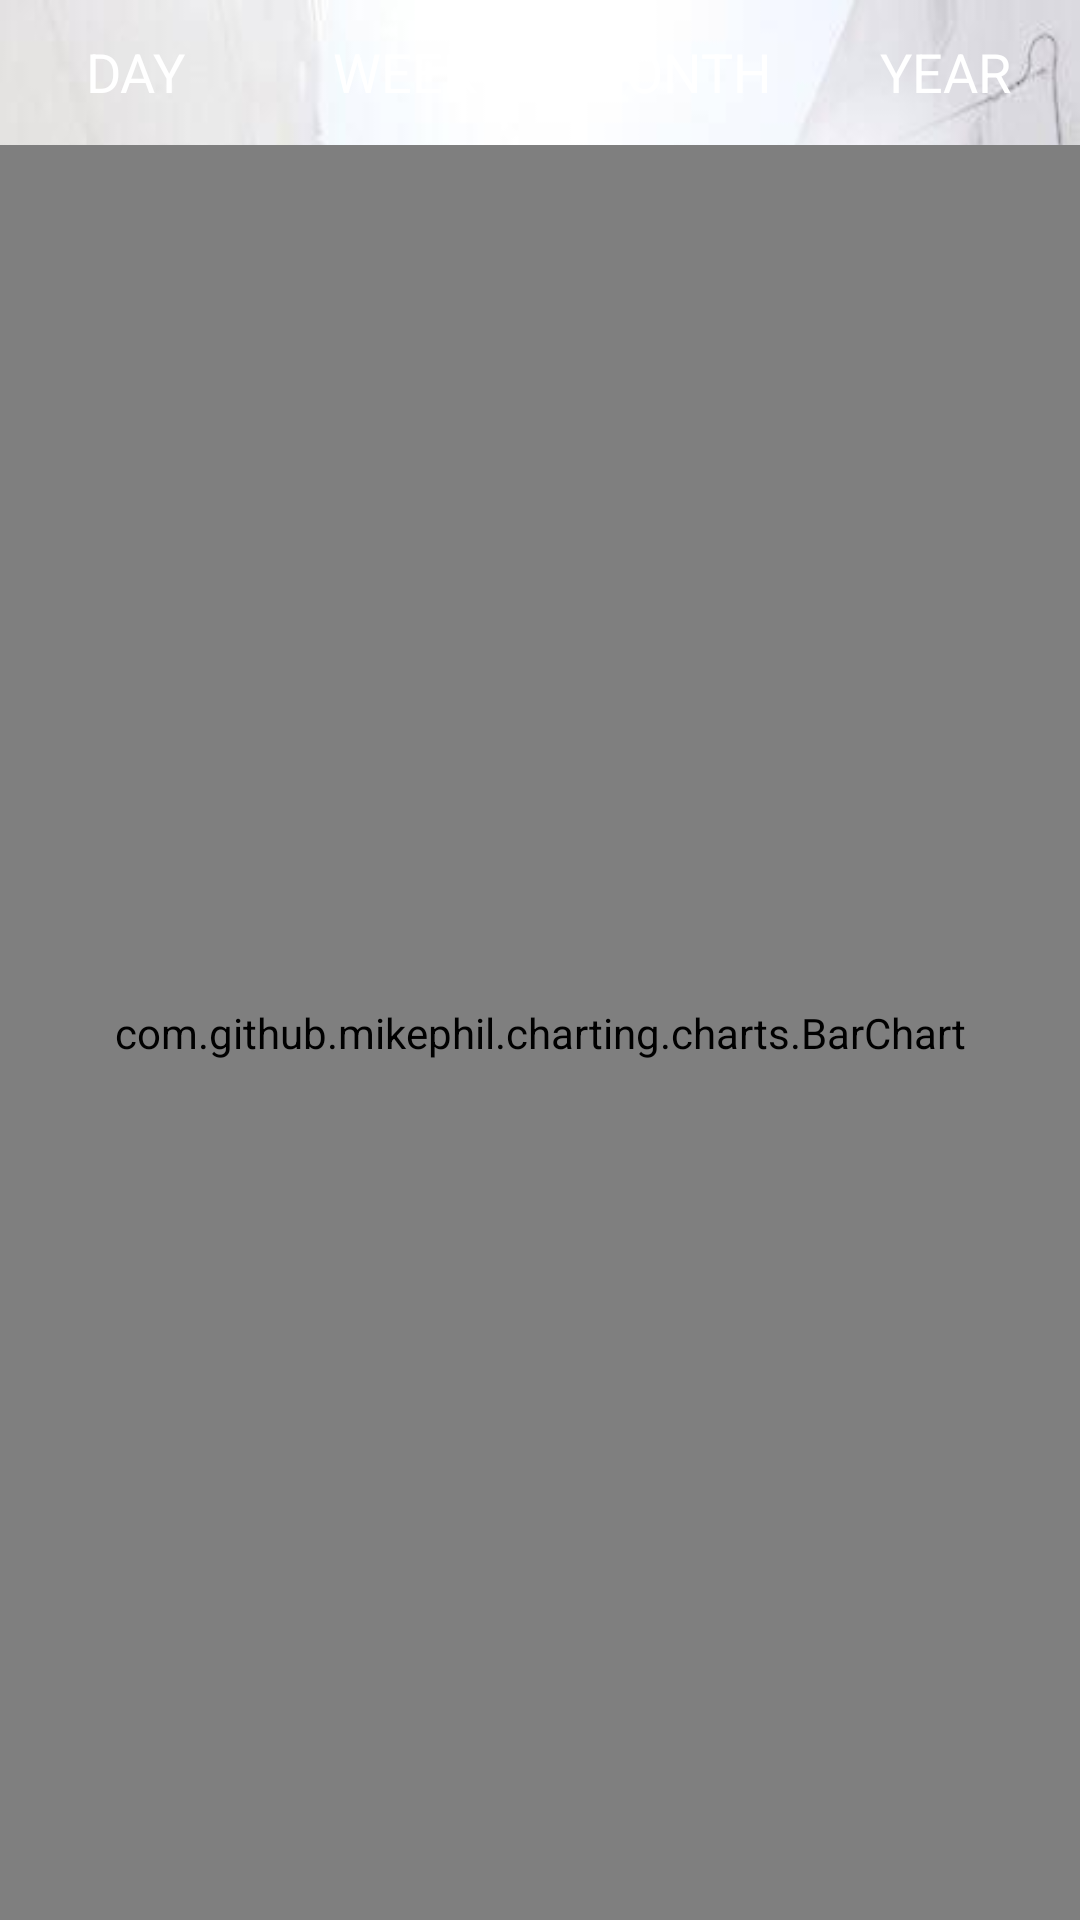

The Android layout XML behind this screen, and the referenced resources:
<!-- AndroidManifest.xml: application theme AppTheme -->
<!-- res/layout/activity_bar_chart.xml -->
<?xml version="1.0" encoding="utf-8"?>
<RelativeLayout xmlns:android="http://schemas.android.com/apk/res/android"
    android:id="@+id/container"
    android:layout_width="match_parent"
    android:layout_height="match_parent">

    <ImageView
        android:scaleType="fitXY"
        android:id="@+id/image_content"
        android:src="@drawable/bg1"
        android:layout_width="match_parent"
        android:layout_height="match_parent"/>

    <com.github.mikephil.charting.charts.BarChart
        android:id="@+id/barchart"
        android:layout_width="match_parent"
        android:layout_height="match_parent"
        android:layout_below="@+id/buttonbarchart2"/>

    <LinearLayout
        android:layout_width="match_parent"
        android:layout_height="145px"
        android:id="@+id/buttonbarchart2"
        android:orientation="horizontal">

        <Button
            android:text="DAY"
            android:layout_width="0dp"
            android:layout_weight="1.0"
            android:layout_height="wrap_content"
            android:id="@+id/daybuttonchart2"
            android:background="@drawable/bt_layout"
            android:textColor="@color/white"/>


        <Button
            android:text="WEEK"
            android:layout_width="0dp"
            android:layout_weight="1.0"
            android:layout_height="wrap_content"
            android:id="@+id/weekbuttonchart2"
            android:background="@drawable/bt_layout"
            android:textColor="@color/white"/>

        <Button
            android:text="MONTH"
            android:layout_width="0px"
            android:layout_weight="1.0"
            android:layout_height="wrap_content"
            android:id="@+id/monthbuttonchart2"
            android:background="@drawable/bt_layout"
            android:textColor="@color/white"/>

        <Button
            android:text="YEAR"
            android:layout_width="0px"
            android:layout_weight="1.0"
            android:layout_height="wrap_content"
            android:id="@+id/yearbuttonchart2"
            android:background="@drawable/bt_layout"
            android:textColor="@color/white"/>
    </LinearLayout>


</RelativeLayout>
<!-- resources referenced by this layout -->
<resources>
  <!-- drawable bg1: jpg bitmap (drawable-xhdpi, 30920 bytes) -->
  <style name="AppTheme" parent="android:Theme.Holo.Light.DarkActionBar">
  
      </style>
  <!-- not gathered from this repository: default colours our renderer supplied (Android Studio template values) -->
  <color name="white">#FFFFFFFF</color>
</resources>
